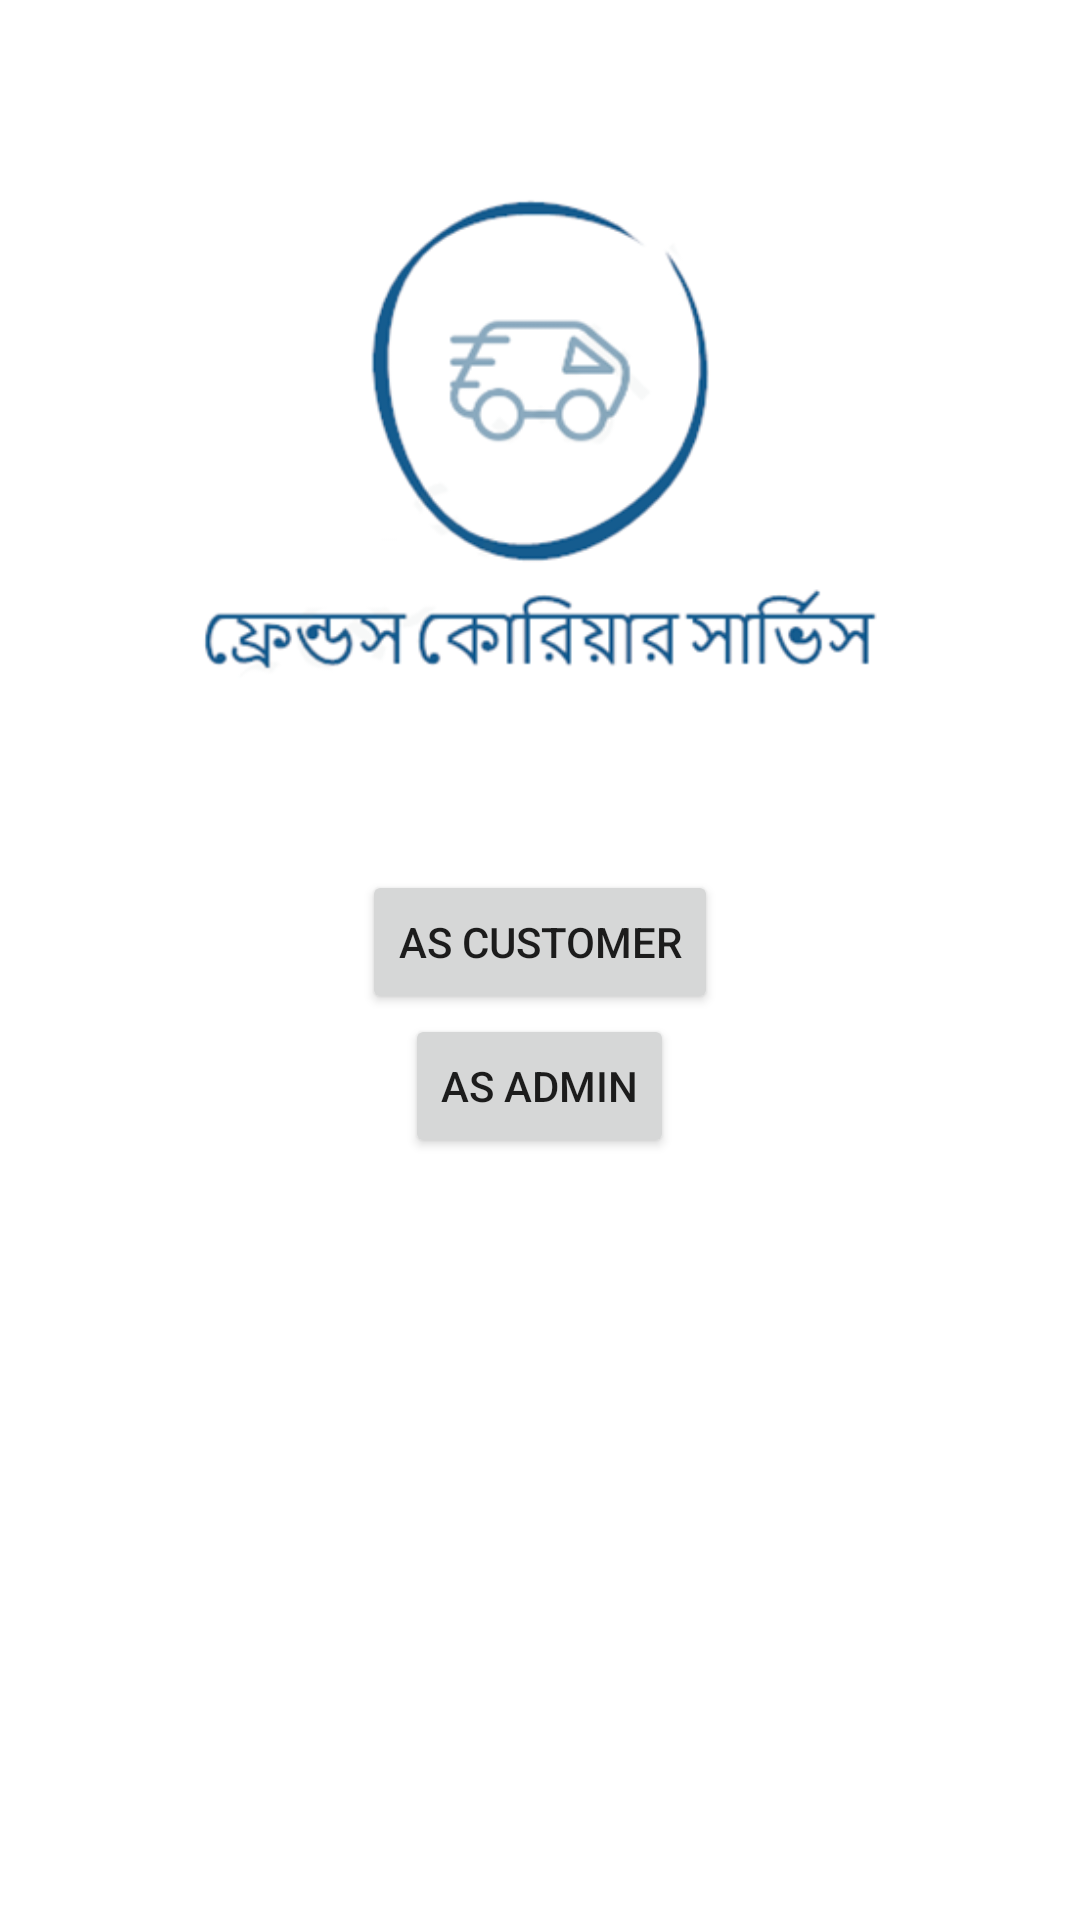

Here is an Android app screen rendered from its layout file. Give the layout XML and the strings, colors and styles it references.
<!-- AndroidManifest.xml: application theme Theme.FriendsCourierService -->
<!-- res/layout/activity_admin_or_customer.xml -->
<?xml version="1.0" encoding="utf-8"?>
<LinearLayout xmlns:android="http://schemas.android.com/apk/res/android"
    xmlns:app="http://schemas.android.com/apk/res-auto"
    xmlns:tools="http://schemas.android.com/tools"
    android:layout_width="match_parent"
    android:layout_height="wrap_content"
    android:layout_gravity="center"
    android:orientation="vertical"
    tools:context=".AdminOrCustomer">


    <ImageView
        android:layout_width="wrap_content"
        android:layout_height="wrap_content"
        android:src="@drawable/fcs_banner"

        />


    <Button
        android:id="@+id/regi_customer"
        android:layout_width="wrap_content"
        android:layout_height="wrap_content"
        android:layout_gravity="center"
        android:text="As Customer"
        />
    <Button
        android:id="@+id/regi_admin"
        android:layout_width="wrap_content"
        android:layout_height="wrap_content"
        android:layout_gravity="center"
        android:text="As Admin"
        />



</LinearLayout>
<!-- resources referenced by this layout -->
<resources>
  <!-- drawable fcs_banner: png bitmap (drawable, 37026 bytes) -->
  <style name="Theme.FriendsCourierService" parent="Theme.MaterialComponents.DayNight.DarkActionBar">
          
          <item name="colorPrimary">#145787</item>
          <item name="colorPrimaryVariant">#12517E</item>
          <item name="colorOnPrimary">@color/white</item>
          
          <item name="colorSecondary">@color/teal_200</item>
          <item name="colorSecondaryVariant">@color/teal_700</item>
          <item name="colorOnSecondary">@color/black</item>
          
          <item name="android:statusBarColor" tools:targetApi="l">?attr/colorPrimaryVariant</item>
          
      </style>
  <color name="white">#FFFFFFFF</color>
  <color name="teal_200">#155C8F</color>
  <color name="teal_700">#FF018786</color>
  <color name="black">#FF000000</color>
</resources>
